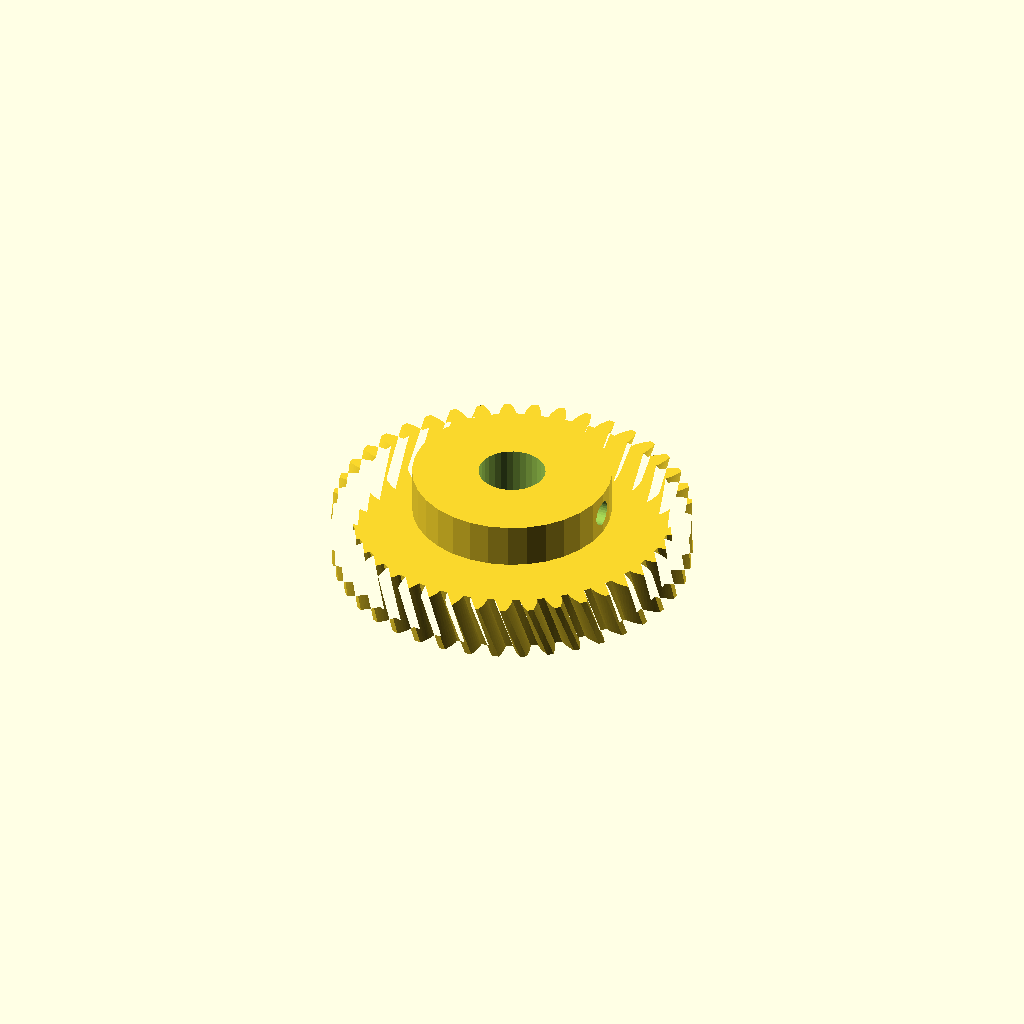
Cell 1: rendered with the file's own defaults.
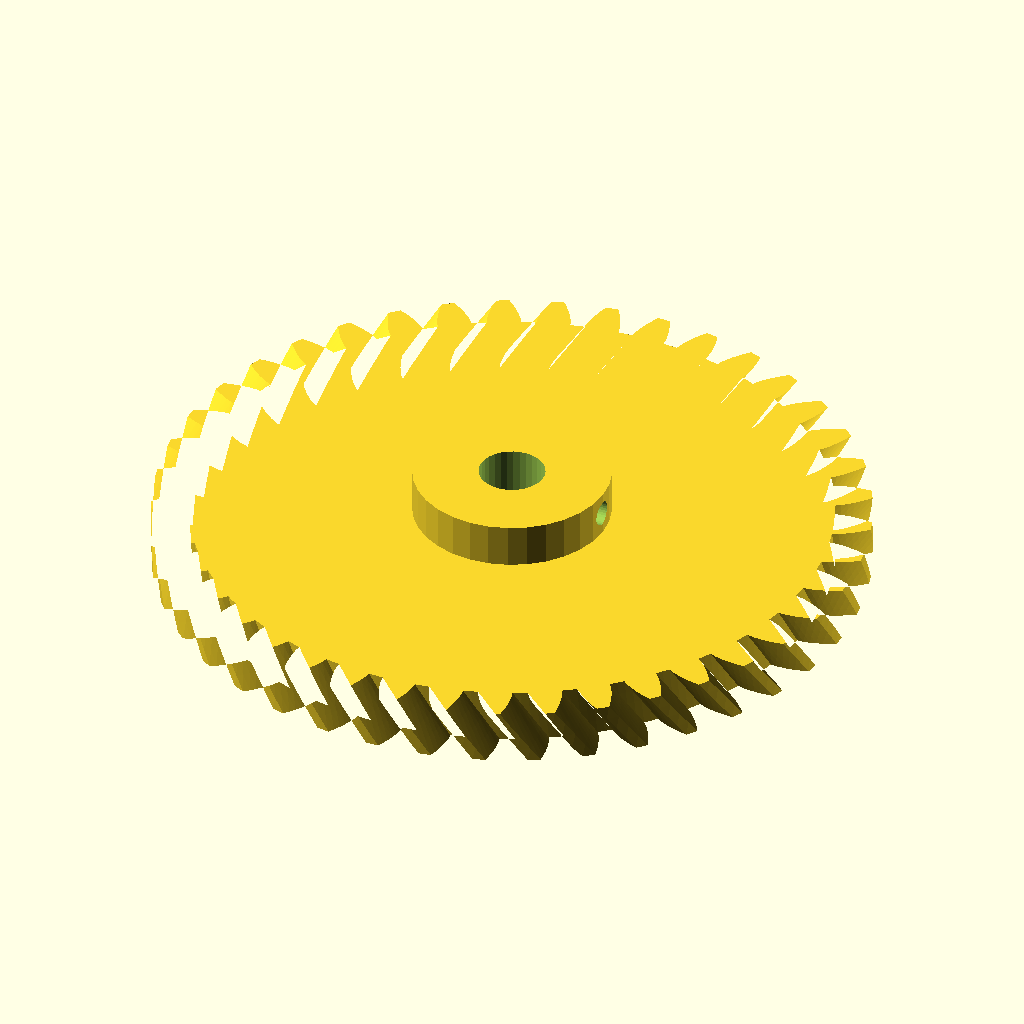
Cell 2 — module_m set to 3, the other parameters unchanged.
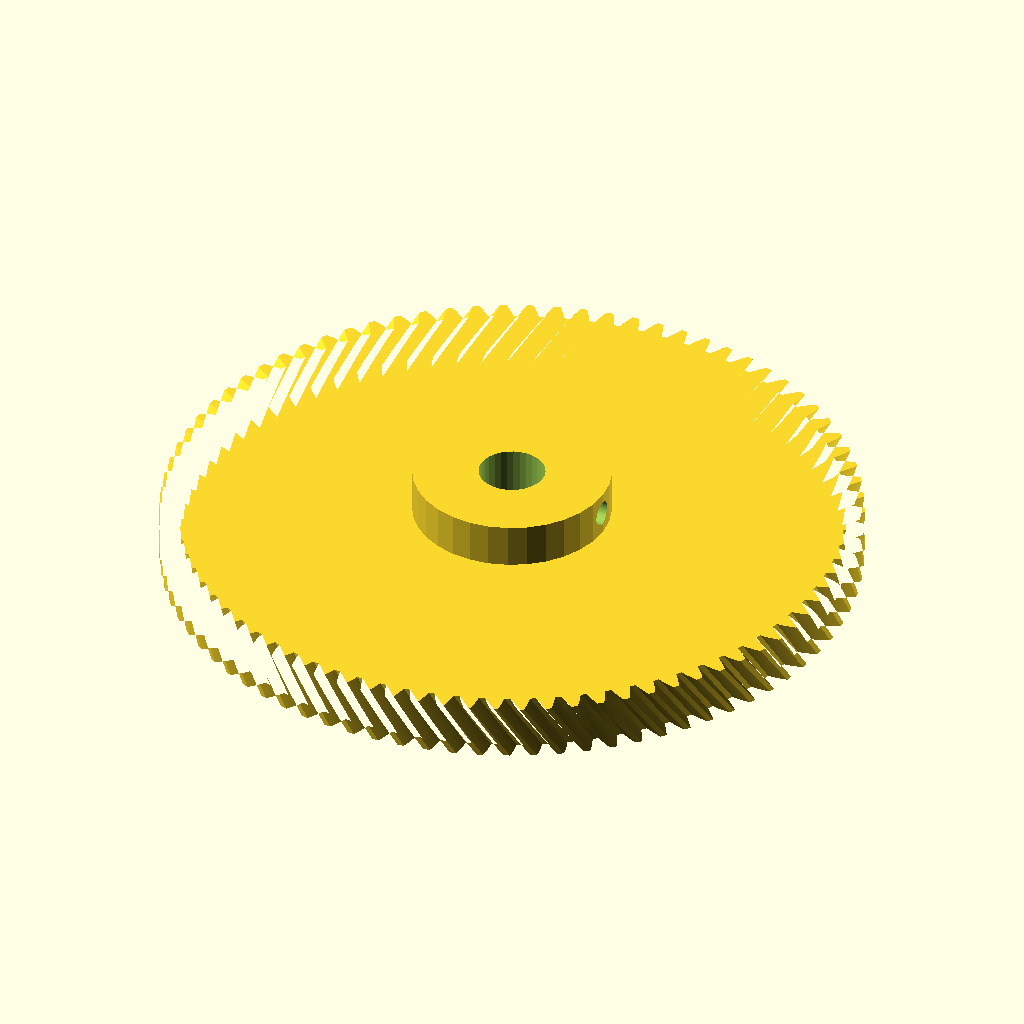
Cell 3 — teeth set to 82, the other parameters unchanged.
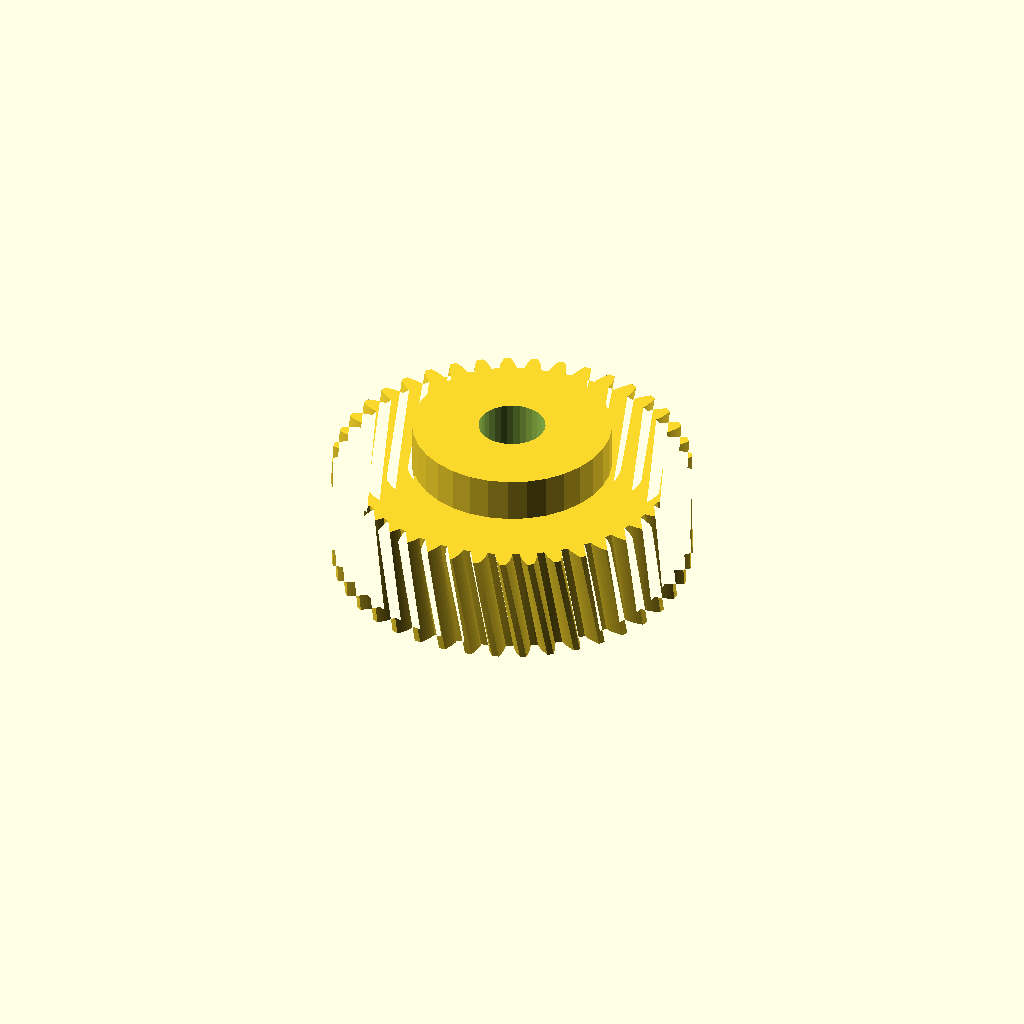
Cell 4: face_w = 20 (everything else at default).
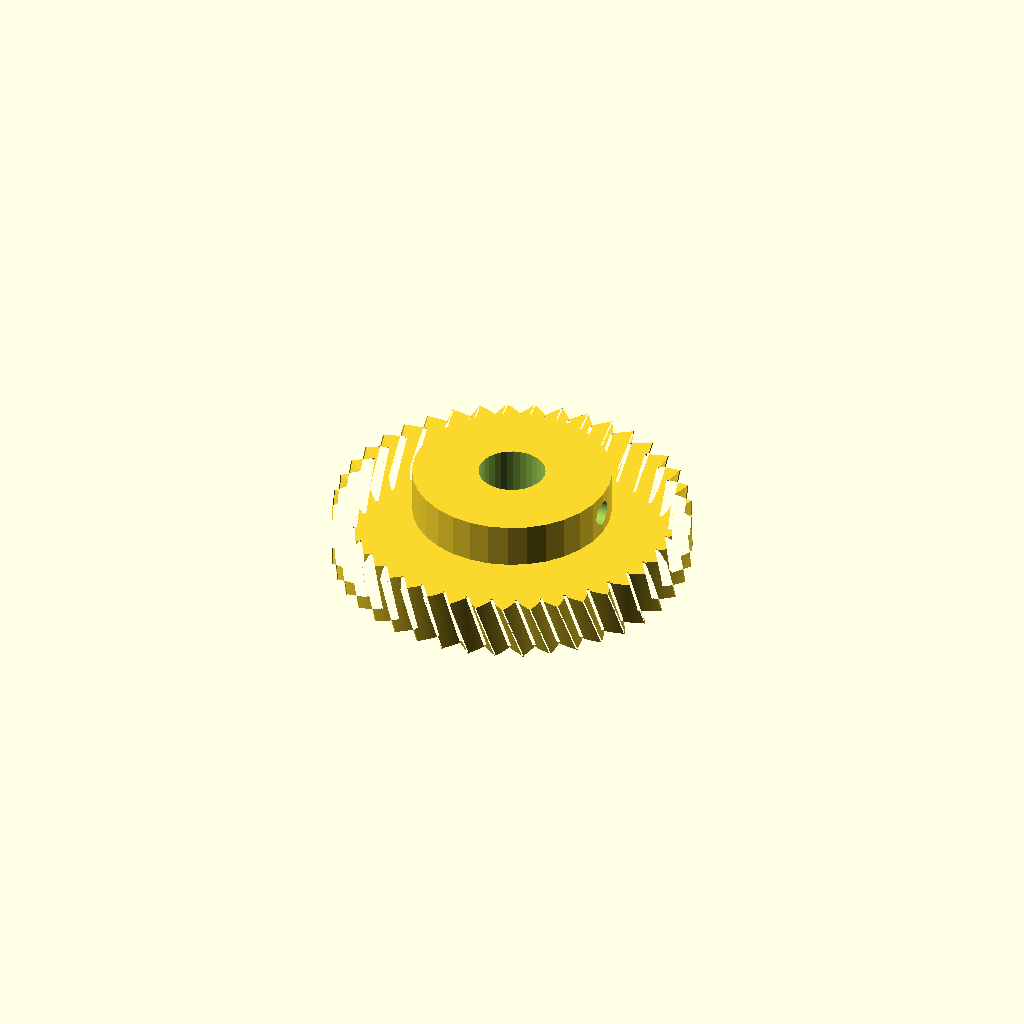
Cell 5: pa = 40 (everything else at default).
All cells are drawn from one camera (rotation 55°, 0°, 25°, orthographic, colour scheme Cornfield), so only the parameter changes between them.
The OpenSCAD source (optional_data/gen2/helicalgears/part_0053.scad):
$fn = 32;

// ----------------------------------------------------------------------
// Helical gear: m=1.5 z=41, helix 20 deg, 64.5 mm x 18 mm
// ----------------------------------------------------------------------

// --- parameters (mm) ---
module_m = 1.5;           // normal module
teeth = 41;               // number of teeth
face_w = 10;              // face width
pa = 20;                  // pressure angle, deg
helix = 20;               // helix angle, deg
twist = 6.5;              // total twist over the face, deg
slices = 4;               // twist divisions
bore_d = 12;              // shaft bore
hub_d = 35.8;             // hub diameter
hub_h = 8;                // hub above the face
set_d = 4.5;              // set screw tap hole
set_z = 14;               // set screw height

/* --- involute profile --- */
pitch_r = module_m * teeth / 2;
base_r = pitch_r * cos(pa);
tip_r = pitch_r + module_m;
root_r = pitch_r - 1.25 * module_m;
flank_steps = 6;

function inv_deg(a) = (tan(a) - a * PI / 180) * 180 / PI;
function flank_r(i) = root_r + (tip_r - root_r) * i / flank_steps;
function half_angle(r) = 90 / teeth + inv_deg(pa) - inv_deg(acos(min(1, base_r / r)));
function tooth_pt(k, i, side) =
    let (r = flank_r(i), a = k * 360 / teeth + side * half_angle(r))
    [r * cos(a), r * sin(a)];

module tooth_profile() {
  polygon(points = [
    for (k = [0 : teeth - 1])
      each [
        for (i = [0 : flank_steps]) tooth_pt(k, i, -1),
        for (i = [flank_steps : -1 : 0]) tooth_pt(k, i, 1),
        let (ta = (k + 0.5) * 360 / teeth)
          [root_r * cos(ta), root_r * sin(ta)]
      ]
  ]);
}

module gear_disc() {
  linear_extrude(height = face_w, twist = twist, slices = slices) tooth_profile();
}

module hub_boss() {
  translate([0, 0, face_w - 1]) cylinder(h = hub_h + 1, d = hub_d);
}

difference() {
  union() {
    gear_disc();
    hub_boss();
  }
  translate([0, 0, -1]) cylinder(h = face_w + hub_h + 3, d = bore_d);
  /* set screw, drilled radially */
  translate([-1, 0, set_z]) rotate([0, 90, 0]) cylinder(h = hub_d / 2 + 3, d = set_d);
}
Parameter table extracted from the source (name, type, default, range or options):
module_m: number, default 1.5
teeth: number, default 41
face_w: number, default 10
pa: number, default 20
helix: number, default 20
twist: number, default 6.5
slices: number, default 4
bore_d: number, default 12
hub_d: number, default 35.8
hub_h: number, default 8
set_d: number, default 4.5
set_z: number, default 14
flank_steps: number, default 6
